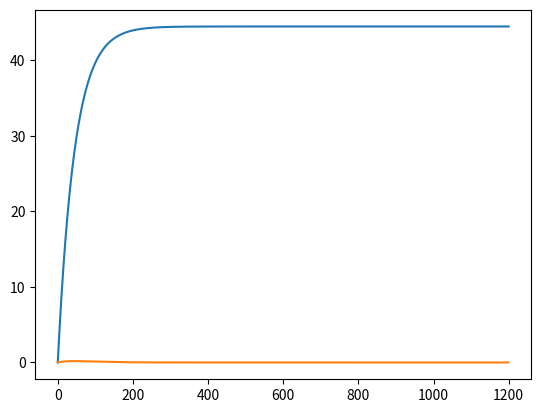

This figure's Python source:
import numpy as np
import matplotlib.pyplot as plt
m = 68.1
c = 15
g = 9.8
h= 0.1
velocidades = [0]
t0=0
tf=t0+h
velocidades_analiticas = [0]
errores_absolutos = []

while(tf < 120):
    velocidades.append((h*(g-((c/m)*velocidades[-1]))+velocidades[-1]))
    velocidades_analiticas.append(((g*m)/c)*(1-np.exp(-(c/m)*tf)))
    errores_absolutos.append(abs(velocidades_analiticas[-1]- velocidades[-1]))
    tf+=h



velocidad_analitica = velocidades_analiticas[-1]
velocidad_numerica = velocidades[-1]
error_a= abs(velocidad_analitica-velocidad_numerica)
print(error_a)
plt.plot(velocidades)
plt.plot(errores_absolutos)
plt.show()